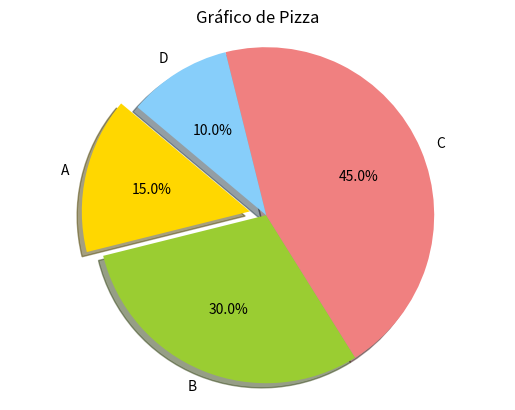

Recreate this plot in Python.
import matplotlib.pyplot as plt

# Dados
labels = 'A', 'B', 'C', 'D'
sizes = [15, 30, 45, 10]
colors = ['gold', 'yellowgreen', 'lightcoral', 'lightskyblue']
explode = (0.1, 0, 0, 0)  # "explode" a slice

# Criar o gráfico de pizza
plt.pie(sizes, explode=explode, labels=labels, colors=colors, autopct='%1.1f%%',
        shadow=True, startangle=140)

plt.axis('equal')  # Assegura que o gráfico é desenhado como um círculo.
plt.title('Gráfico de Pizza')
plt.show()
